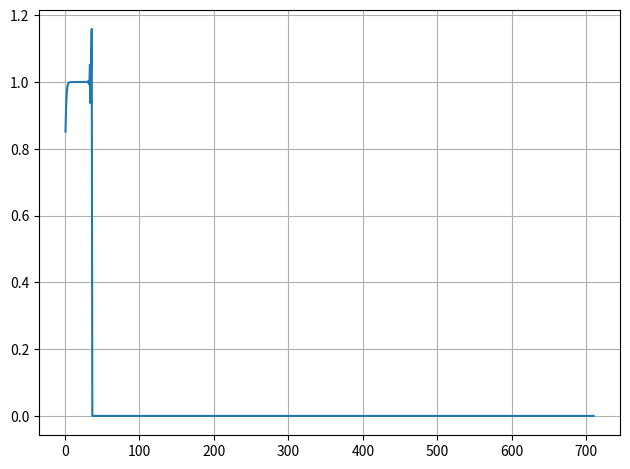

The script that saved this image:
#!/bin/python
# /// script
# requires-python = ">=3.13"
# dependencies = [
#     "matplotlib",
#     "numpy",
#     "pandas",
# ]
# ///

import matplotlib.pyplot as plt
import numpy as np

fig, ax = plt.subplots()
x = np.linspace(1, 800, 1000)
y = np.e**x * np.log(1 + np.e**-x)
ax.plot(x, y)
ax.grid(True)
plt.tight_layout()
plt.show()
